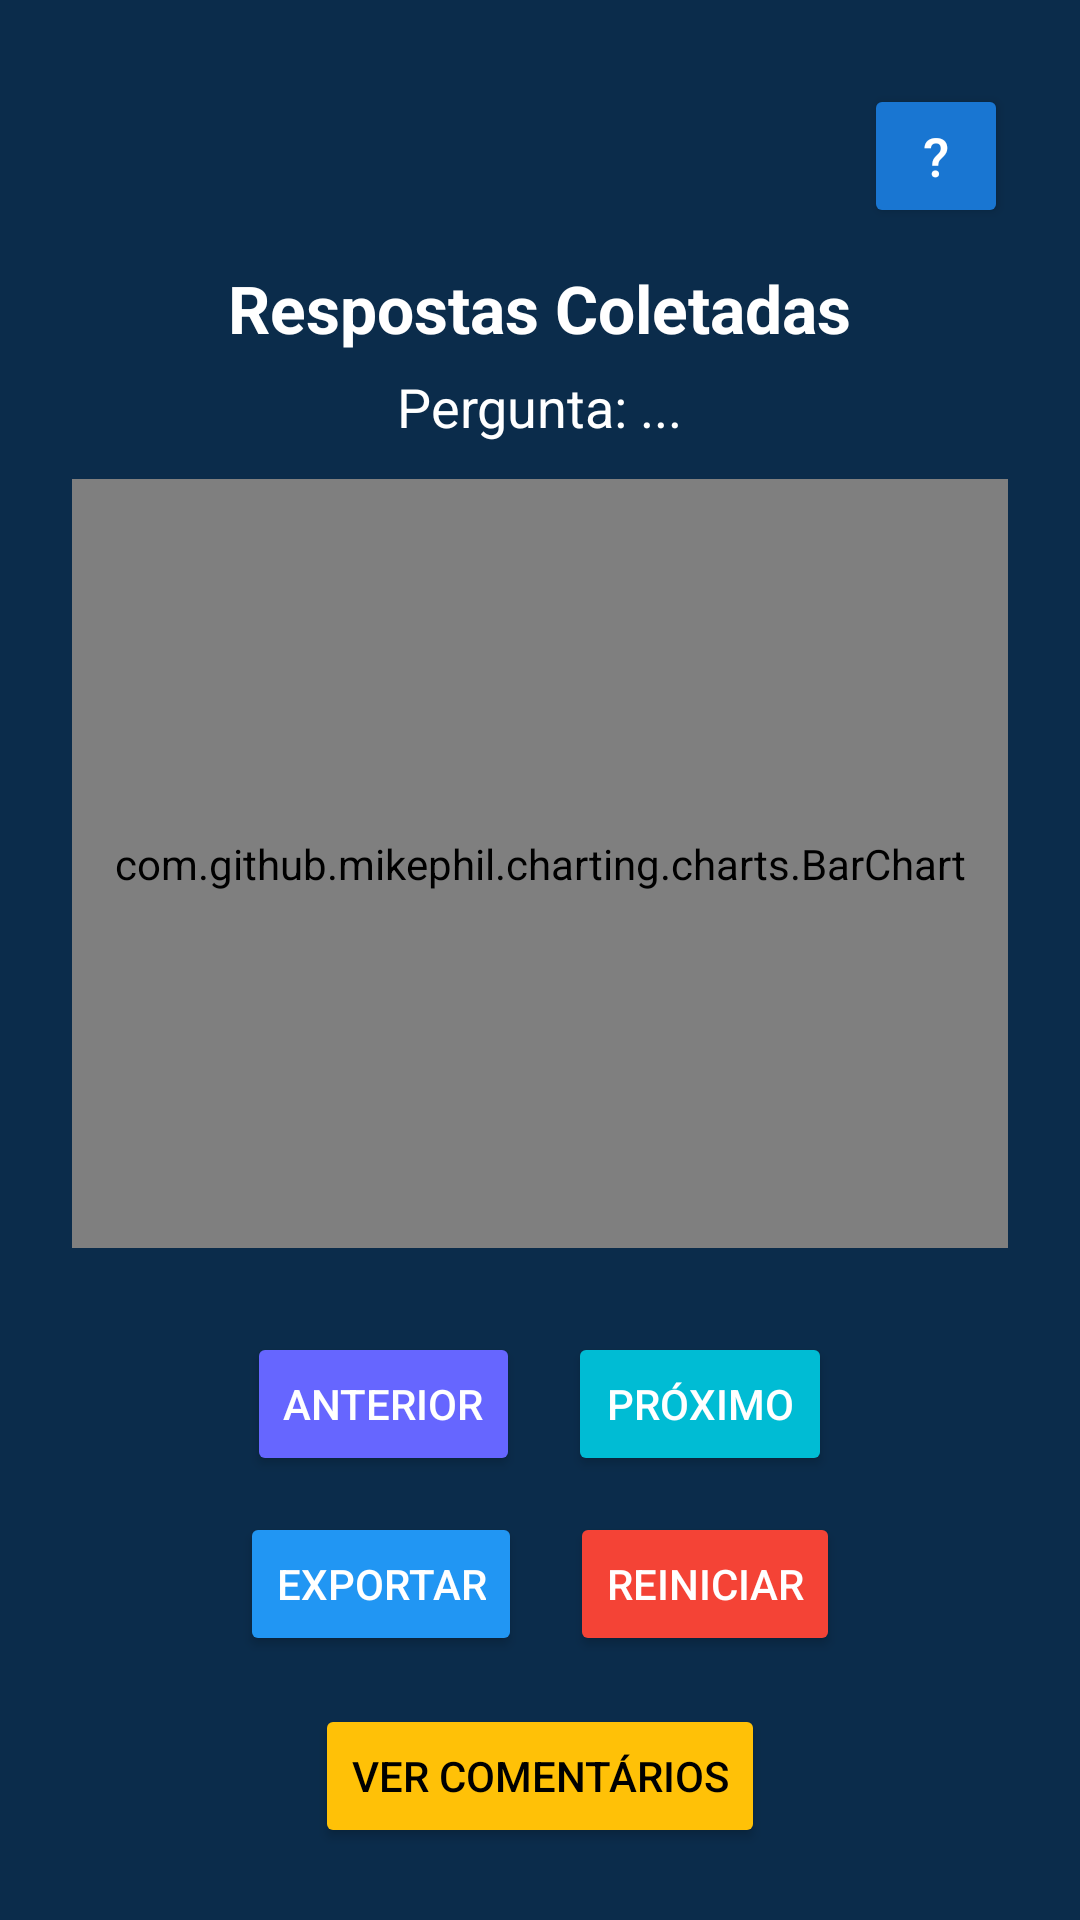

Layout XML and referenced resources for this Android screen:
<!-- AndroidManifest.xml: application theme Theme.AppLogicando -->
<!-- res/layout/activity_professor_resultados.xml -->
<?xml version="1.0" encoding="utf-8"?>
<LinearLayout xmlns:android="http://schemas.android.com/apk/res/android"
    android:id="@+id/layoutPrincipal"
    android:layout_width="match_parent"
    android:layout_height="match_parent"
    android:orientation="vertical"
    android:background="#0B2C4B"
    android:padding="24dp">

    
    <Button
        android:id="@+id/btnAjudaGrafico"
        android:layout_width="wrap_content"
        android:layout_height="wrap_content"
        android:text="?"
        android:textSize="18sp"
        android:layout_gravity="end"
        android:textColor="#FFFFFF"
        android:backgroundTint="#1976D2"
        android:minWidth="48dp"
        android:minHeight="48dp"
        android:layout_marginBottom="8dp"
        android:layout_marginTop="4dp" />

    
    <TextView
        android:id="@+id/tituloProfessor"
        android:layout_width="wrap_content"
        android:layout_height="wrap_content"
        android:text="Respostas Coletadas"
        android:textSize="22sp"
        android:textStyle="bold"
        android:textColor="#FFFFFF"
        android:layout_gravity="center_horizontal"
        android:layout_marginTop="4dp" />

    
    <TextView
        android:id="@+id/txtTituloPergunta"
        android:layout_width="wrap_content"
        android:layout_height="wrap_content"
        android:text="Pergunta: ..."
        android:textColor="#FFFFFF"
        android:textSize="18sp"
        android:layout_gravity="center_horizontal"
        android:layout_marginTop="6dp"
        android:layout_marginBottom="12dp" />

    
    <com.github.mikephil.charting.charts.BarChart
        android:id="@+id/barChart"
        android:layout_width="match_parent"
        android:layout_height="0dp"
        android:layout_weight="1"
        android:layout_marginBottom="12dp" />

    
    <LinearLayout
        android:id="@+id/layoutLegenda"
        android:layout_width="match_parent"
        android:layout_height="wrap_content"
        android:orientation="vertical"
        android:layout_marginBottom="16dp" />

    
    <LinearLayout
        android:id="@+id/layoutNavegacao"
        android:layout_width="match_parent"
        android:layout_height="wrap_content"
        android:orientation="horizontal"
        android:gravity="center"
        android:layout_marginBottom="12dp">

        <Button
            android:id="@+id/btnAnterior"
            android:layout_width="wrap_content"
            android:layout_height="wrap_content"
            android:text="Anterior"
            android:backgroundTint="#6666FF"
            android:textColor="#FFFFFF"
            android:layout_marginEnd="16dp"
            android:padding="12dp" />

        <Button
            android:id="@+id/btnProximo"
            android:layout_width="wrap_content"
            android:layout_height="wrap_content"
            android:text="Próximo"
            android:backgroundTint="#00BCD4"
            android:textColor="#FFFFFF"
            android:padding="12dp" />
    </LinearLayout>

    
    <LinearLayout
        android:id="@+id/layoutBotoes"
        android:layout_width="match_parent"
        android:layout_height="wrap_content"
        android:orientation="horizontal"
        android:gravity="center"
        android:layout_marginBottom="16dp">

        <Button
            android:id="@+id/btnExportar"
            android:layout_width="wrap_content"
            android:layout_height="wrap_content"
            android:text="Exportar"
            android:backgroundTint="#2196F3"
            android:textColor="#FFFFFF"
            android:layout_marginEnd="16dp"
            android:padding="12dp" />

        <Button
            android:id="@+id/btnReiniciar"
            android:layout_width="wrap_content"
            android:layout_height="wrap_content"
            android:text="Reiniciar"
            android:backgroundTint="#F44336"
            android:textColor="#FFFFFF"
            android:padding="12dp" />
    </LinearLayout>

    
    <Button
        android:id="@+id/btnVerComentarios"
        android:layout_width="wrap_content"
        android:layout_height="wrap_content"
        android:text="Ver Comentários"
        android:backgroundTint="#FFC107"
        android:textColor="#000000"
        android:layout_gravity="center_horizontal"
        android:padding="12dp"
        android:elevation="4dp" />

</LinearLayout>
<!-- resources referenced by this layout -->
<resources>
  <style name="Theme.AppLogicando" parent="Base.Theme.AppLogicando" />
  <style name="Base.Theme.AppLogicando" parent="Theme.Material3.DayNight.NoActionBar">
          
          <item name="buttonStyle">@style/Widget.AppCompat.Button</item>
          <item name="materialButtonStyle">@style/Widget.AppCompat.Button</item>
  
          
          <item name="android:statusBarColor">#0B2C4B</item>
          <item name="android:navigationBarColor">#0B2C4B</item>
  
          
          <item name="android:windowLightStatusBar">false</item>
      </style>
</resources>
